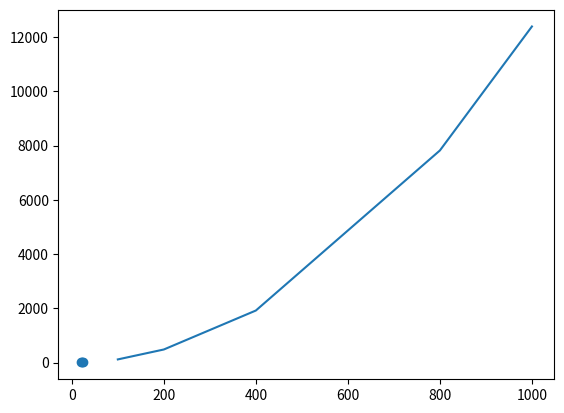

This chart was generated by the following Python code:
# EJEMPLO EN CLASES
#
#
import matplotlib.pyplot as plt

x = [100, 200, 400, 800, 1000]
y = [117,483,1920,7823,12395]

plt.plot(x, y)
#plt.show()

x = [20,23,25]
y = [4,9,13]

plt.scatter(x, y)